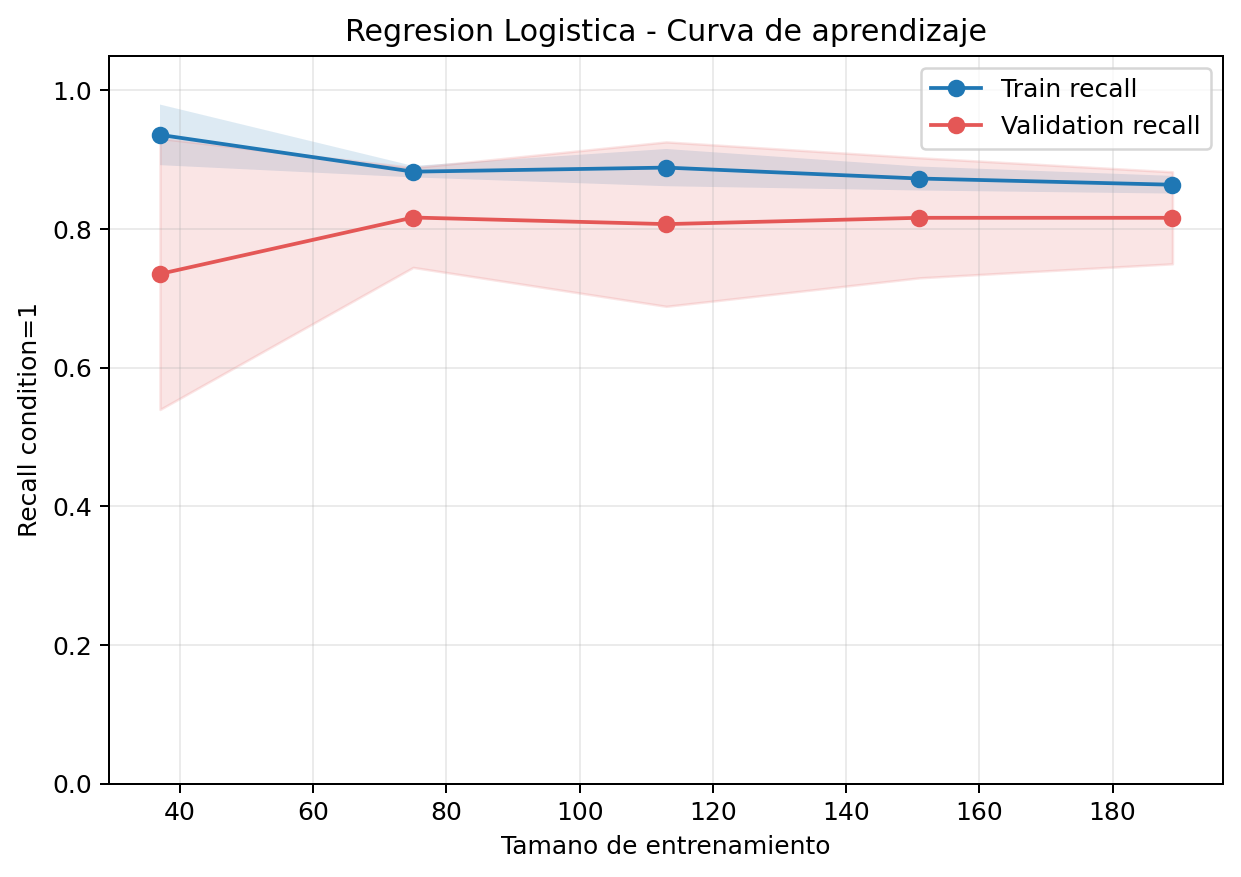

Values plotted in this chart, from the file beside it:
train_size, train_recall_mean, train_recall_std, validation_recall_mean, validation_recall_std
37, 0.9357, 0.04371, 0.7351, 0.1955
75, 0.8826, 0.008303, 0.8165, 0.07197
113, 0.8884, 0.02685, 0.8069, 0.1186
151, 0.8727, 0.01731, 0.816, 0.08661
189, 0.8637, 0.01277, 0.816, 0.06634
